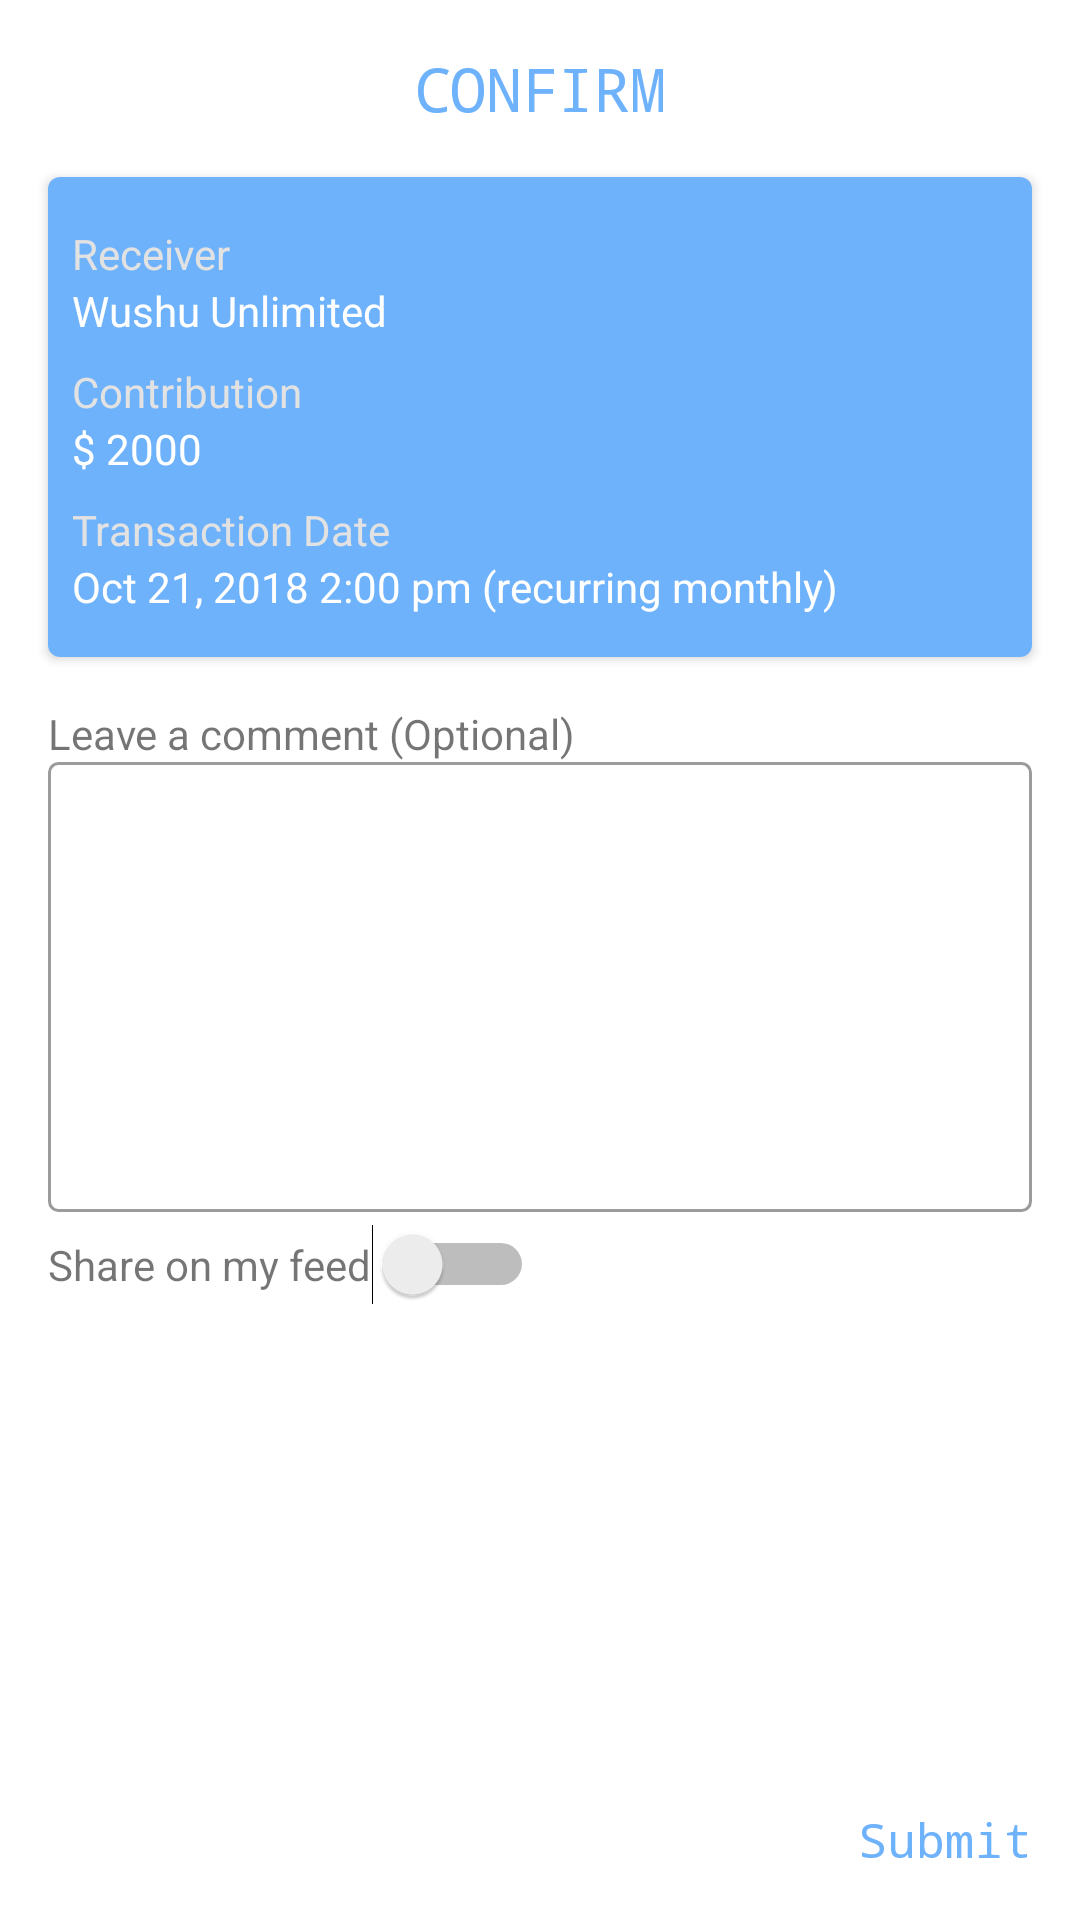

Reconstruct the res/layout file that produces this screen, plus the resources it refers to.
<!-- AndroidManifest.xml: application theme AppTheme -->
<!-- res/layout/fragment_confirm.xml -->
<?xml version="1.0" encoding="utf-8"?>
<androidx.constraintlayout.widget.ConstraintLayout
        xmlns:android="http://schemas.android.com/apk/res/android"
        xmlns:app="http://schemas.android.com/apk/res-auto"
        android:layout_width="match_parent"
        android:layout_height="match_parent"
        android:background="#ffffff">
    <TextView
            android:id="@+id/confirmText"
            android:layout_width="wrap_content"
            android:layout_height="wrap_content"
            android:layout_margin="16dp"
            android:textColor="#6EB2FB"
            android:textSize="20sp"
            android:text="CONFIRM"
            android:textAppearance="@style/TextViewStyle"
            app:layout_constraintEnd_toEndOf="parent"
            app:layout_constraintTop_toTopOf="parent"
            app:layout_constraintStart_toStartOf="parent"/>


    <androidx.cardview.widget.CardView
            android:id="@+id/card"
            android:layout_width="match_parent"
            android:layout_height="160dp"
            android:background="#6EB2FB"
            app:cardCornerRadius="4dp"
            android:layout_margin="16dp"
            app:layout_constraintTop_toBottomOf="@id/confirmText"
            app:layout_constraintStart_toStartOf="parent"
            app:layout_constraintEnd_toEndOf="parent">

        <LinearLayout
                android:orientation="vertical"
                android:layout_width="match_parent" android:layout_height="match_parent"
                android:background="#6EB2FB"
                android:padding="8dp">
            <TextView android:layout_width="wrap_content" android:layout_height="wrap_content"
                      android:text="Receiver"
                      android:layout_marginTop="8dp"
                      android:textColor="#e2e2e2"/>
            <TextView android:layout_width="wrap_content" android:layout_height="wrap_content"
                      android:text="Wushu Unlimited"
                      android:textColor="#ffffff"/>
            <TextView android:layout_width="wrap_content" android:layout_height="wrap_content"
                      android:layout_marginTop="8dp"
                      android:text="Contribution"
                      android:textColor="#e2e2e2"/>
            <TextView android:layout_width="wrap_content" android:layout_height="wrap_content"
                      android:text="$ 2000"
                      android:textColor="#ffffff"
            />
            <TextView android:layout_width="wrap_content" android:layout_height="wrap_content"
                      android:text="Transaction Date"
                      android:layout_marginTop="8dp"
                      android:textColor="#e2e2e2"/>
            <TextView android:layout_width="wrap_content" android:layout_height="wrap_content"
                      android:text="Oct 21, 2018 2:00 pm (recurring monthly)"
                      android:textColor="#ffffff"/>

        </LinearLayout>

    </androidx.cardview.widget.CardView>

    <TextView
            android:id="@+id/leaveMessageText"
            android:layout_width="wrap_content"
            android:layout_height="wrap_content"
            android:text="Leave a comment (Optional)"
            app:layout_constraintHorizontal_bias="0.0"
            android:layout_marginStart="16dp"
            android:layout_marginTop="16dp"
            app:layout_constraintTop_toBottomOf="@id/card"
            app:layout_constraintEnd_toEndOf="parent"
            app:layout_constraintStart_toStartOf="parent"
    />

    <TextView android:layout_width="match_parent" android:layout_height="150dp"
              android:id="@+id/leaveMessageBox"
              android:background="@drawable/bg_border"
              android:layout_marginStart="16dp"
              android:layout_marginEnd="16dp"
              app:layout_constraintTop_toBottomOf="@id/leaveMessageText"
              app:layout_constraintStart_toStartOf="parent"
              app:layout_constraintEnd_toEndOf="parent"
    />

    <TextView android:layout_width="wrap_content" android:layout_height="wrap_content"
              android:id="@+id/shareText"
              android:text="Share on my feed"
              android:layout_marginStart="16dp"
              android:layout_marginTop="8dp"
              app:layout_constraintTop_toBottomOf="@id/leaveMessageBox"
              app:layout_constraintStart_toStartOf="parent"

    />

    <Switch android:layout_width="wrap_content" android:layout_height="wrap_content"
            android:id="@+id/shareSwitch"
            app:layout_constraintStart_toEndOf="@id/shareText"
            app:layout_constraintBaseline_toBaselineOf="@+id/shareText"/>

    <TextView
            android:id="@+id/submitText"
            android:text="Submit"
            android:layout_margin="16dp"
            app:layout_constraintEnd_toEndOf="parent"
            app:layout_constraintBottom_toBottomOf="parent"
            android:textAppearance="@style/TextViewStyle"
            android:textColor="#6EB2FB"
            android:layout_width="wrap_content"
            android:layout_height="wrap_content"/>


</androidx.constraintlayout.widget.ConstraintLayout>
<!-- resources referenced by this layout -->
<resources>
  <!-- drawable bg_border (drawable) -->
  <shape xmlns:android="http://schemas.android.com/apk/res/android" android:shape="rectangle" >
      <stroke android:width="1dip" android:color="#9B9B9B"/>
      <corners android:radius="3dp"/>
  </shape>
  <style name="TextViewStyle">
          <item name="android:textSize">16sp</item>
          <item name="android:typeface">monospace</item>
      </style>
  <style name="AppTheme" parent="Theme.AppCompat.Light.DarkActionBar">
          
          <item name="colorPrimary">@color/colorPrimary</item>
          <item name="colorPrimaryDark">#3a99ff</item>
          <item name="colorAccent">#F8E71C</item>
          <item name="windowActionBar">false</item>
          <item name="windowNoTitle">true</item>
      </style>
  <color name="colorPrimary">#008577</color>
</resources>
